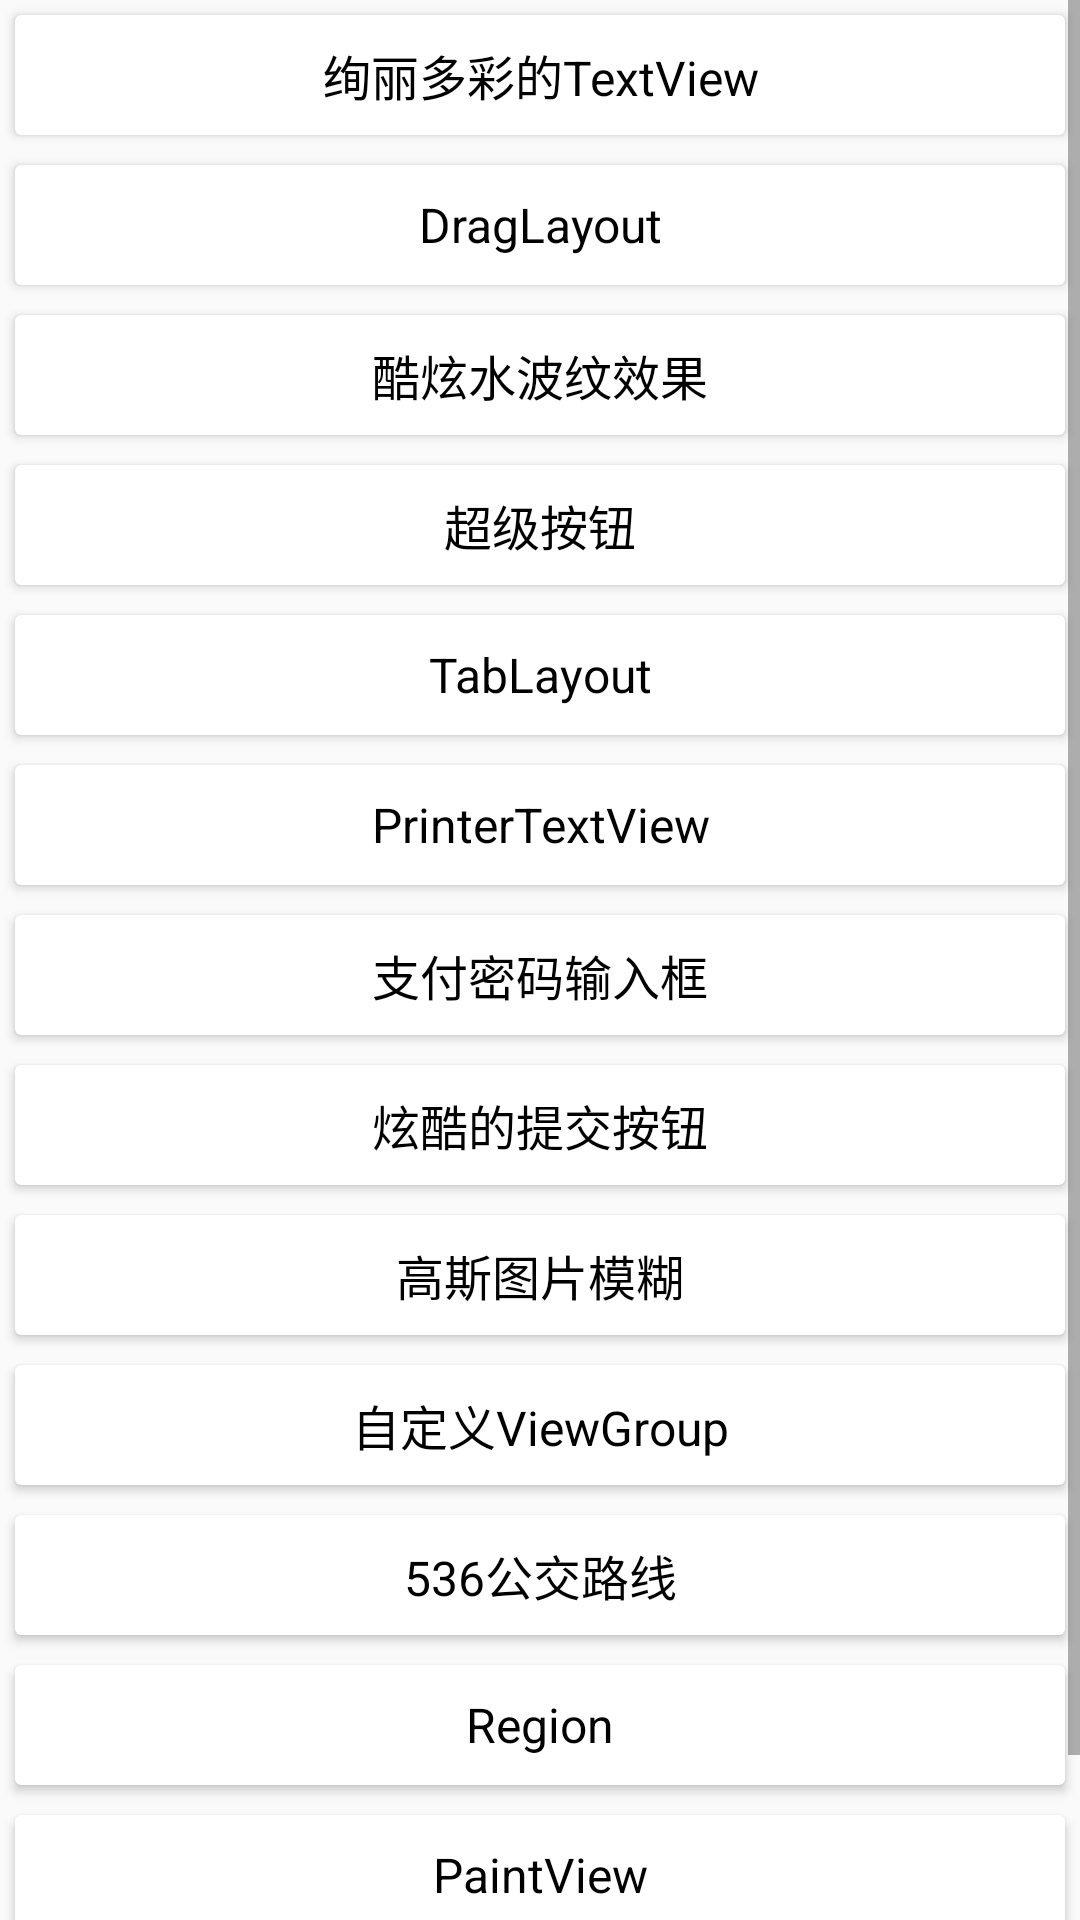

Produce the Android XML layout that renders to this screen, including the resource entries it uses.
<!-- AndroidManifest.xml: application theme AppTheme -->
<!-- res/layout/activity_main.xml -->
<?xml version="1.0" encoding="utf-8"?>
<ScrollView xmlns:android="http://schemas.android.com/apk/res/android"
    xmlns:app="http://schemas.android.com/apk/res-auto"
    xmlns:tools="http://schemas.android.com/tools"
    android:layout_width="match_parent"
    android:layout_height="match_parent"
    tools:context="com.kx.studyview.MainActivity">
    <LinearLayout
        android:orientation="vertical"
        android:layout_width="match_parent"
        android:layout_height="wrap_content">
        <android.support.v7.widget.CardView
            android:layout_margin="5dp"
            android:layout_width="match_parent"
            android:layout_height="wrap_content">

        <TextView
            android:id="@+id/colorfulTextView"
            android:textSize="16sp"
            android:textColor="@color/black"
            android:gravity="center"
            android:layout_width="match_parent"
            android:layout_height="40dp"
            android:text="绚丽多彩的TextView"
             />
        </android.support.v7.widget.CardView>
        <android.support.v7.widget.CardView
            android:layout_margin="5dp"
            android:layout_width="match_parent"
            android:layout_height="wrap_content">

            <TextView
                android:id="@+id/dragLayout"
                android:textSize="16sp"
                android:textColor="@color/black"
                android:gravity="center"
                android:layout_width="match_parent"
                android:layout_height="40dp"
                android:text="DragLayout"
                />
        </android.support.v7.widget.CardView>
        <android.support.v7.widget.CardView
            android:layout_margin="5dp"
            android:layout_width="match_parent"
            android:layout_height="wrap_content">
            <TextView
                android:id="@+id/waveView"
                android:textSize="16sp"
                android:textColor="@color/black"
                android:gravity="center"
                android:layout_width="match_parent"
                android:layout_height="40dp"
                android:text="酷炫水波纹效果"
                />
        </android.support.v7.widget.CardView>

        <android.support.v7.widget.CardView
            android:layout_margin="5dp"
            android:layout_width="match_parent"
            android:layout_height="wrap_content">
            <TextView
                android:id="@+id/superButton"
                android:textSize="16sp"
                android:textColor="@color/black"
                android:gravity="center"
                android:layout_width="match_parent"
                android:layout_height="40dp"
                android:text="超级按钮"
                />
        </android.support.v7.widget.CardView>
        <android.support.v7.widget.CardView
            android:layout_margin="5dp"
            android:layout_width="match_parent"
            android:layout_height="wrap_content">
            <TextView
                android:id="@+id/tabLayout"
                android:textSize="16sp"
                android:textColor="@color/black"
                android:gravity="center"
                android:layout_width="match_parent"
                android:layout_height="40dp"
                android:text="TabLayout"
                />
        </android.support.v7.widget.CardView>
        <android.support.v7.widget.CardView
            android:layout_margin="5dp"
            android:layout_width="match_parent"
            android:layout_height="wrap_content">
            <TextView
                android:id="@+id/printerTextView"
                android:textSize="16sp"
                android:textColor="@color/black"
                android:gravity="center"
                android:layout_width="match_parent"
                android:layout_height="40dp"
                android:text="PrinterTextView"
                />


        </android.support.v7.widget.CardView>

        <android.support.v7.widget.CardView
            android:layout_margin="5dp"
            android:layout_width="match_parent"
            android:layout_height="wrap_content">
            <TextView
                android:id="@+id/payInPutView"
                android:textSize="16sp"
                android:textColor="@color/black"
                android:gravity="center"
                android:layout_width="match_parent"
                android:layout_height="40dp"
                android:text="支付密码输入框"
                />
        </android.support.v7.widget.CardView>
        <android.support.v7.widget.CardView
            android:layout_margin="5dp"
            android:layout_width="match_parent"
            android:layout_height="wrap_content">
            <TextView
                android:id="@+id/animationButton"
                android:textSize="16sp"
                android:textColor="@color/black"
                android:gravity="center"
                android:layout_width="match_parent"
                android:layout_height="40dp"
                android:text="炫酷的提交按钮"
                />
        </android.support.v7.widget.CardView>
        <android.support.v7.widget.CardView
            android:layout_margin="5dp"
            android:layout_width="match_parent"
            android:layout_height="wrap_content">
            <TextView
                android:id="@+id/renderScript"
                android:textSize="16sp"
                android:textColor="@color/black"
                android:gravity="center"
                android:layout_width="match_parent"
                android:layout_height="40dp"
                android:text="高斯图片模糊"
                />
        </android.support.v7.widget.CardView>
        <android.support.v7.widget.CardView
            android:layout_margin="5dp"
            android:layout_width="match_parent"
            android:layout_height="wrap_content">
            <TextView
                android:id="@+id/viewGroup"
                android:textSize="16sp"
                android:textColor="@color/black"
                android:gravity="center"
                android:layout_width="match_parent"
                android:layout_height="40dp"
                android:text="自定义ViewGroup"
                />
        </android.support.v7.widget.CardView>
        <android.support.v7.widget.CardView
            android:layout_margin="5dp"
            android:layout_width="match_parent"
            android:layout_height="wrap_content">
            <TextView
                android:id="@+id/tv_bus"
                android:textSize="16sp"
                android:textColor="@color/black"
                android:gravity="center"
                android:layout_width="match_parent"
                android:layout_height="40dp"
                android:text="536公交路线"
                />
        </android.support.v7.widget.CardView>
        <android.support.v7.widget.CardView
            android:layout_margin="5dp"
            android:layout_width="match_parent"
            android:layout_height="wrap_content">
            <TextView
                android:id="@+id/region"
                android:textSize="16sp"
                android:textColor="@color/black"
                android:gravity="center"
                android:layout_width="match_parent"
                android:layout_height="40dp"
                android:text="Region"
                />
        </android.support.v7.widget.CardView>
        <android.support.v7.widget.CardView
            android:layout_margin="5dp"
            android:layout_width="match_parent"
            android:layout_height="wrap_content">
            <TextView
                android:id="@+id/paintView"
                android:textSize="16sp"
                android:textColor="@color/black"
                android:gravity="center"
                android:layout_width="match_parent"
                android:layout_height="40dp"
                android:text="PaintView"
                />
        </android.support.v7.widget.CardView>

        <android.support.v7.widget.CardView
            android:layout_margin="5dp"
            android:layout_width="match_parent"
            android:layout_height="wrap_content">
            <TextView
                android:id="@+id/gradient"
                android:textSize="16sp"
                android:textColor="@color/black"
                android:gravity="center"
                android:layout_width="match_parent"
                android:layout_height="40dp"
                android:text="GradientView"
                />
        </android.support.v7.widget.CardView>

    </LinearLayout>
</ScrollView>
<!-- resources referenced by this layout -->
<resources>
  <color name="black">#000000</color>
  <style name="AppTheme" parent="Theme.AppCompat.Light.DarkActionBar">
          
          <item name="colorPrimary">@color/colorPrimary</item>
          <item name="colorPrimaryDark">@color/colorPrimaryDark</item>
          <item name="colorAccent">@color/colorAccent</item>
      </style>
  <color name="colorPrimary">#3F51B5</color>
  <color name="colorPrimaryDark">#303F9F</color>
  <color name="colorAccent">#FF4081</color>
</resources>
